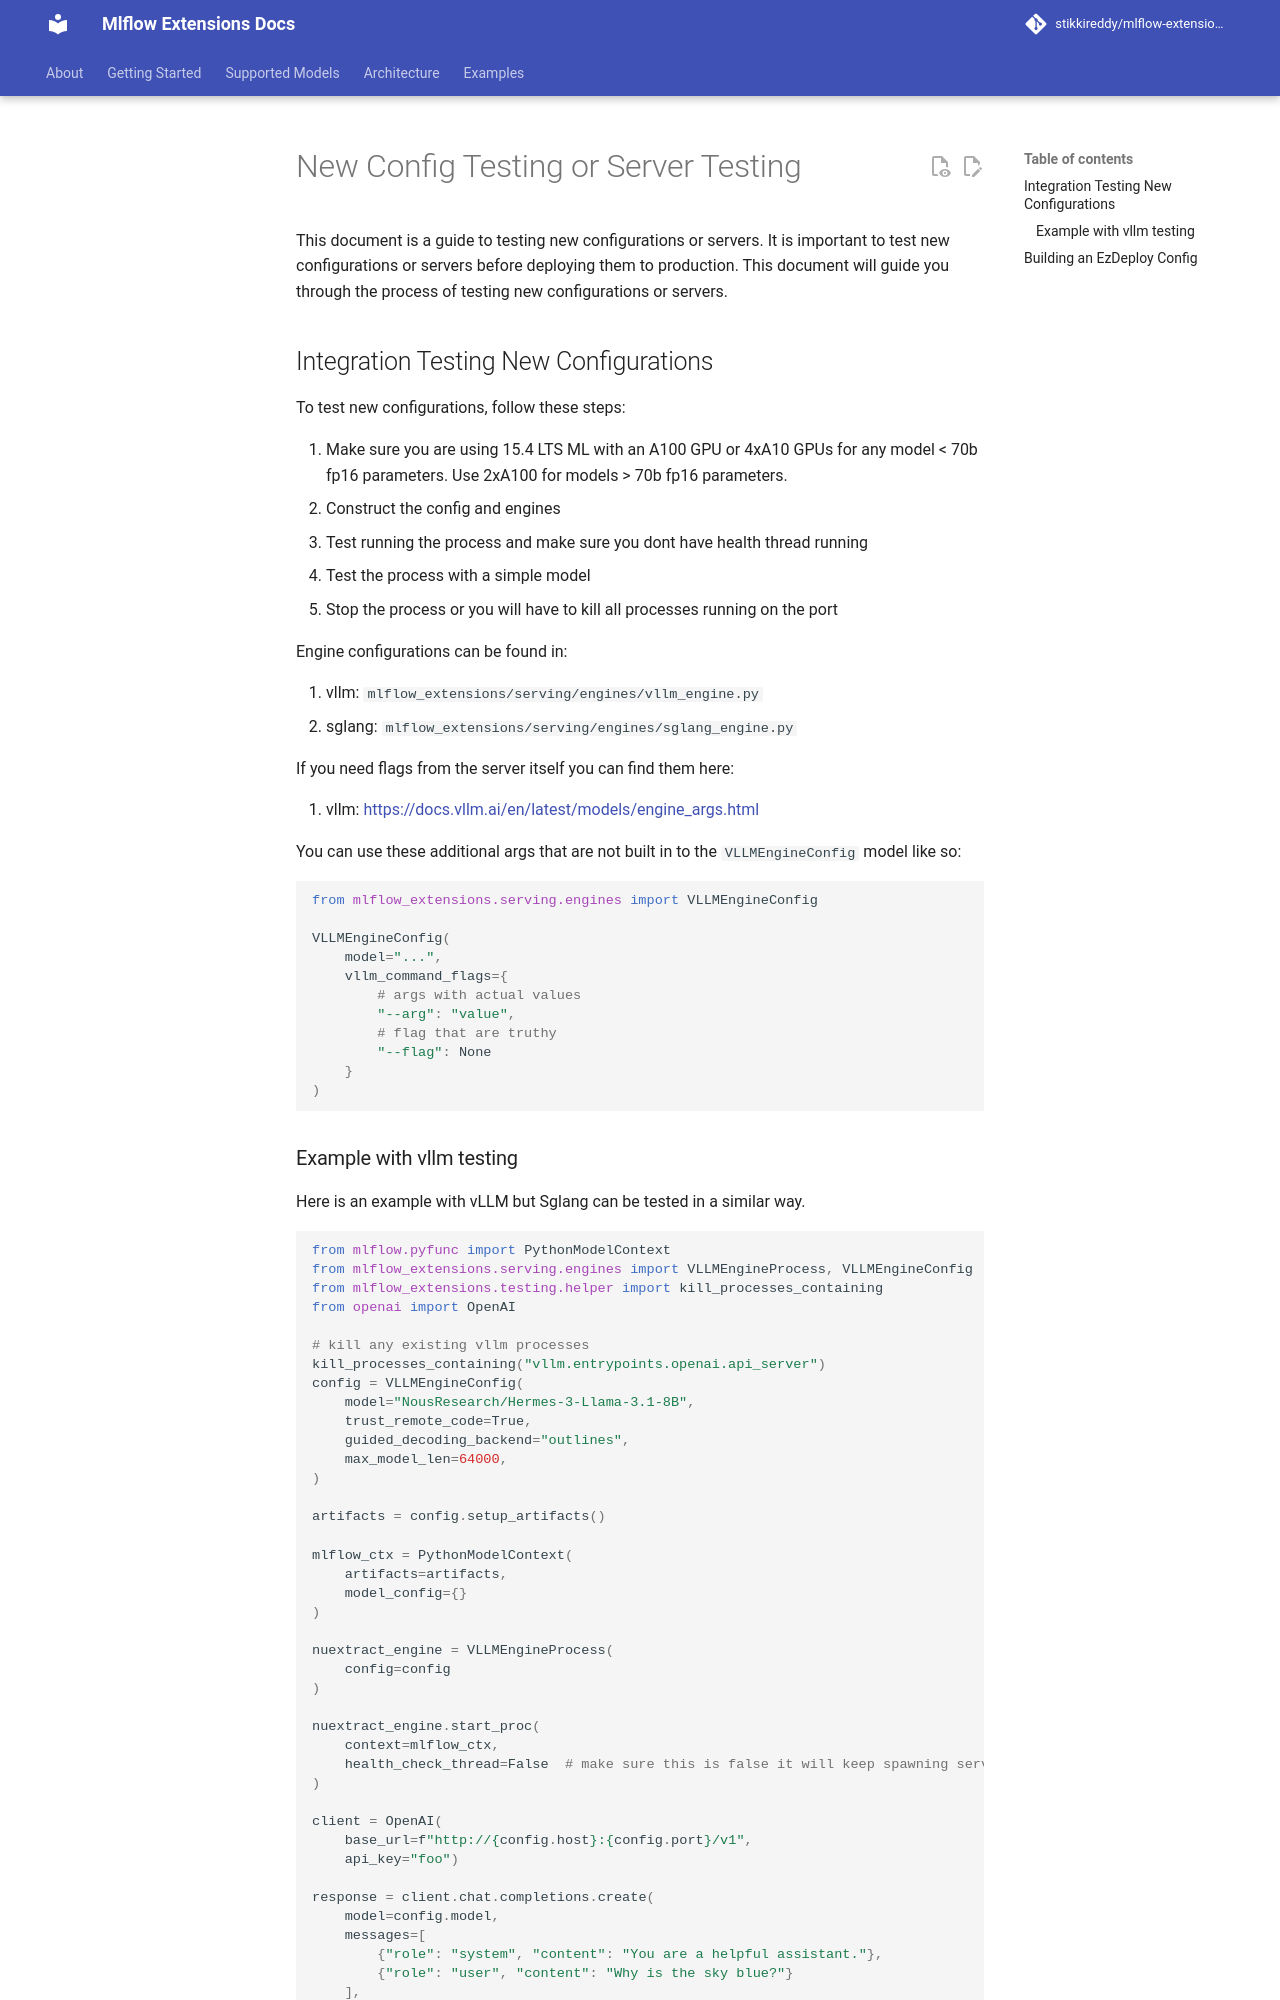

repository: stikkireddy/mlflow-extensions · page: testing_new_configs/index.html · generator: mkdocs

# New Config Testing or Server Testing

This document is a guide to testing new configurations or servers. It is important to test new configurations or servers
before deploying them to production. This document will guide you through the process of testing new configurations or
servers.

## Integration Testing New Configurations

To test new configurations, follow these steps:

1. Make sure you are using 15.4 LTS ML with an A100 GPU or 4xA10 GPUs for any model < 70b fp16 parameters. Use 2xA100
   for models > 70b fp16 parameters.
2. Construct the config and engines
3. Test running the process and make sure you dont have health thread running
4. Test the process with a simple model
5. Stop the process or you will have to kill all processes running on the port

Engine configurations can be found in:

1. vllm: `mlflow_extensions/serving/engines/vllm_engine.py`
2. sglang: `mlflow_extensions/serving/engines/sglang_engine.py`

If you need flags from the server itself you can find them here:

1. vllm: https://docs.vllm.ai/en/latest/models/engine_args.html

You can use these additional args that are not built in to the `VLLMEngineConfig` model like so:

```python
from mlflow_extensions.serving.engines import VLLMEngineConfig

VLLMEngineConfig(
    model="...",
    vllm_command_flags={
        # args with actual values
        "--arg": "value",
        # flag that are truthy
        "--flag": None
    }
)
```
